Run: headless pygame with SDL's dummy video driver; simulated clock (each Clock.tick advances the game by its frame time, no real sleeping); random seed 0; keys injected as events and as key.get_pressed() state; no mouse input.
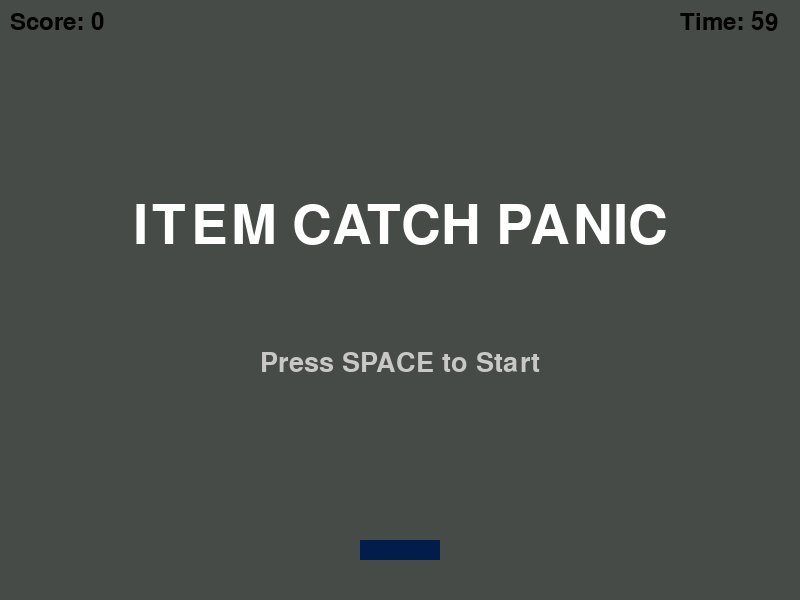
Frame 1 of 4 · flips 1–60 · no input
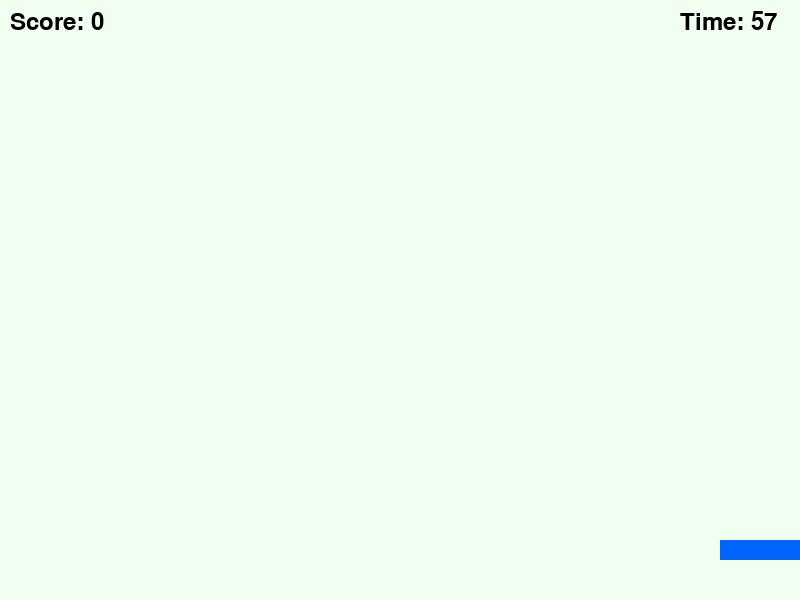
Frame 2 of 4 · flips 61–180 · tapped SPACE, RETURN · held RIGHT (→), D
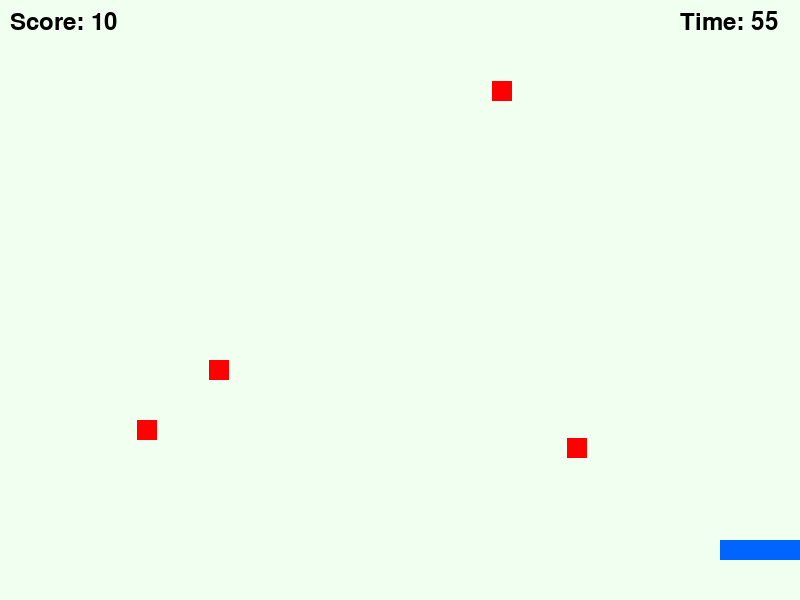
Frame 3 of 4 · flips 181–300 · held DOWN (↓), S
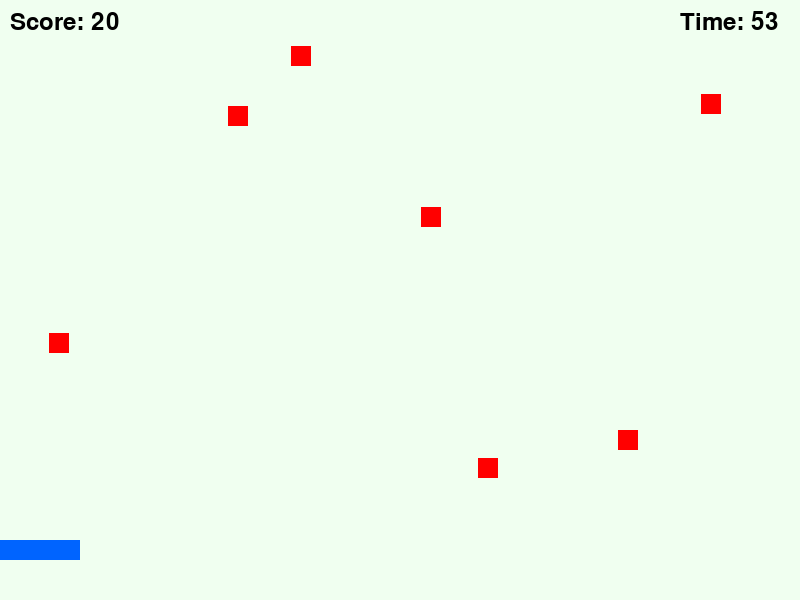
Frame 4 of 4 · flips 301–420 · held LEFT (←), A, UP (↑), W

The pygame program that drew these frames:

import os
import sys
import random
import pygame as pg

# 必須条件：カレントディレクトリをこのファイルがある場所に変更
os.chdir(os.path.dirname(os.path.abspath(__file__)))

# ---------------------------------------------------------
# 【拡張機能のインポート領域】
# 各メンバーは担当機能が完成したらコメントアウトを外して統合する
# ---------------------------------------------------------
# import feature_player_ex  # 追加1：プレイヤーのダッシュ、アニメーション、残像エフェクト
# import feature_boss       # 追加2：定期的に襲来するボスキャラや妨害ビーム
# import feature_special    # 追加3：磁石や無敵などの特殊効果アイテム
# import feature_combo      # 追加4：連続キャッチによるコンボシステムと高度なスコア計算
# import feature_scene      # 追加5：本格的なタイトル画面、リザルト画面、BGM管理

class Player(pg.sprite.Sprite):
    def __init__(self):
        super().__init__()
        self.image = pg.Surface((80, 20))
        self.image.fill((0, 100, 255))
        self.rect = self.image.get_rect(center=(400, 550))

    def update(self):
        keys = pg.key.get_pressed()
        if keys[pg.K_LEFT] and self.rect.left > 0:
            self.rect.x -= 8
        if keys[pg.K_RIGHT] and self.rect.right < 800:
            self.rect.x += 8

class Apple(pg.sprite.Sprite):
    def __init__(self):
        super().__init__()
        self.image = pg.Surface((20, 20))
        self.image.fill((255, 0, 0))
        self.rect = self.image.get_rect(center=(random.randint(20, 780), 0))
        self.speed = random.randint(4, 7)

    def update(self):
        self.rect.y += self.speed
        if self.rect.top > 600:
            self.kill() # 画面外に出たら消去


class SceneManager:
    def __init__(self):
        self.font_l = pg.font.SysFont(None, 80)
        self.font_s = pg.font.SysFont(None, 40)
        self.overlay = pg.Surface((800, 600))
        self.overlay.set_alpha(180)
    def handle_event(self, event, current_state):
        if event.type == pg.KEYDOWN and event.key == pg.K_SPACE:
            if current_state == "TITLE":
                return "PLAY"
        return current_state
    def draw(self, screen, state, score):
        if state == "TITLE":
            self.overlay.fill((0, 0, 0))
            screen.blit(self.overlay, (0, 0))
            title = self.font_l.render("ITEM CATCH PANIC", True, (255, 255, 255))
            nav = self.font_s.render("Press SPACE to Start", True, (200, 200, 200))
            screen.blit(title, (400 - title.get_width()//2, 200))
            screen.blit(nav, (400 - nav.get_width()//2, 350))
        elif state == "RESULT":
            self.overlay.fill((50, 0, 0))
            screen.blit(self.overlay, (0, 0))
            result = self.font_l.render("TIME UP!", True, (255, 50, 50))
            score_t = self.font_s.render(f"FINAL SCORE: {score}", True, (255, 255, 255))
            screen.blit(result, (400 - result.get_width()//2, 200))
            screen.blit(score_t, (400 - score_t.get_width()//2, 300))


def main():
    pg.init()
    screen = pg.display.set_mode((800, 600))
    pg.display.set_caption("アイテムキャッチ・パニック - 完全版ベース")
    clock = pg.time.Clock()
    font = pg.font.SysFont(None, 36)

    all_sprites = pg.sprite.Group()
    apples = pg.sprite.Group()

    player = Player()
    all_sprites.add(player)

    score = 0
    start_ticks = pg.time.get_ticks()
    game_duration = 60000 # 60秒

    game_state = "TITLE"
    scene_manager = SceneManager()

    # ---------------------------------------------------------
    # 【拡張機能の初期化領域】
    # ---------------------------------------------------------
    # boss_manager = feature_boss.BossManager()
    # combo_system = feature_combo.ComboSystem()

    while True:
        # 1. イベント処理
        for event in pg.event.get():
            if event.type == pg.QUIT:
                pg.quit()
                sys.exit()


            game_state = scene_manager.handle_event(event, game_state)

        # 経過時間の計算
        seconds_left = max(0, (game_duration - (pg.time.get_ticks() - start_ticks)) // 1000)

        # 2. 更新処理
        if seconds_left > 0:
            all_sprites.update()
            
            # アイテムのランダム生成
            if random.randint(1, 30) == 1:
                apple = Apple()
                all_sprites.add(apple)
                apples.add(apple)

            # 当たり判定（キャッチ）
            caught_apples = pg.sprite.spritecollide(player, apples, True)
            for apple in caught_apples:
                score += 10
                # combo_system.add_combo() # 拡張機能4への連携例
                
            # boss_manager.update(player.rect) # 拡張機能2への連携例
        
        # 3. 描画処理
        screen.fill((240, 255, 240))
        all_sprites.draw(screen)

        # UI描画
    
        scene_manager.draw(screen, game_state, score)

        score_text = font.render(f"Score: {score}", True, (0, 0, 0))
        time_text = font.render(f"Time: {seconds_left}", True, (0, 0, 0))
        screen.blit(score_text, (10, 10))
        screen.blit(time_text, (680, 10))

        if seconds_left == 0:
            end_text = font.render("TIME UP!", True, (255, 0, 0))
            final_score_text = font.render(f"FINAL SCORE: {score}", True, (255, 0, 0))

            screen.blit(end_text, (400 - end_text.get_width() // 2, 260))
            screen.blit(final_score_text, (400 - final_score_text.get_width() // 2, 310))

        pg.display.update()
        clock.tick(60)

if __name__ == "__main__":
    main()
